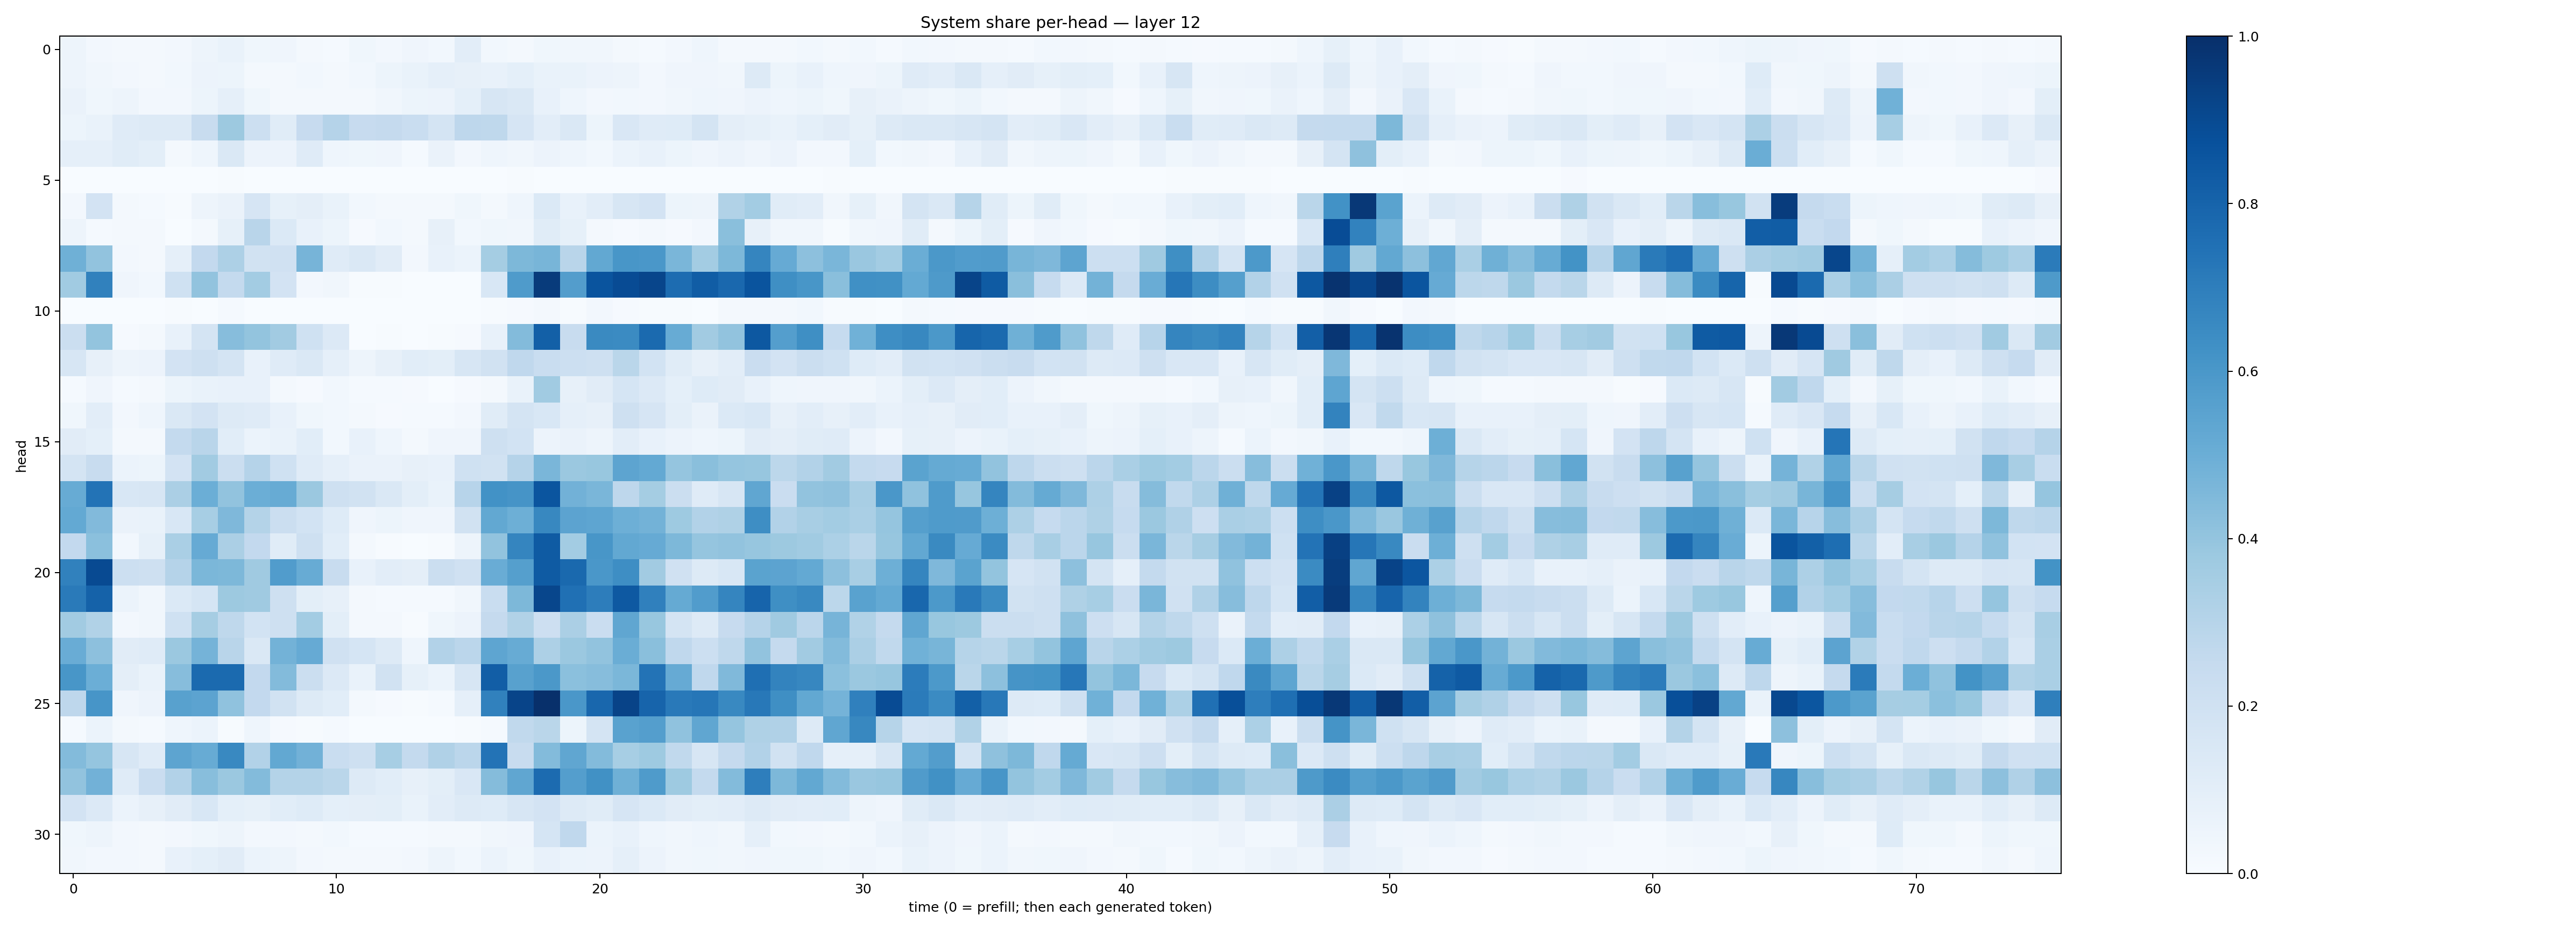

The file beside this chart, header and first rows:
0.047224816, 0.026312966, 0.022878714, 0.02088554, 0.024775496, 0.04984066, 0.070084535, 0.038121678, 0.03909941, 0.02323878, 0.014680649, 0.036540247, 0.02715164, 0.039947733, 0.029245138, 0.10203941, 0.029960025, 0.019359691, 0.035213772, 0.031406783, 0.032493453, 0.019933192, 0.013059553, 0.026622904
0.04779, 0.03272, 0.0271, 0.01903, 0.02946, 0.05697, 0.05273, 0.02122, 0.02148, 0.03062, 0.02143, 0.02917, 0.0523, 0.06826, 0.08763, 0.08145, 0.07055, 0.09161, 0.0665, 0.06899, 0.05501, 0.04959, 0.02725, 0.04036
0.06291, 0.0383, 0.05034, 0.0235, 0.02587, 0.053, 0.08892, 0.03866, 0.02321, 0.02251, 0.02167, 0.01835, 0.03252, 0.05247, 0.0557, 0.09094, 0.1569, 0.1454, 0.0763, 0.04675, 0.02592, 0.02755, 0.02371, 0.03171
0.05153, 0.0679, 0.1205, 0.1261, 0.1307, 0.2359, 0.3777, 0.2179, 0.1163, 0.2449, 0.3021, 0.2429, 0.2531, 0.2308, 0.1749, 0.2773, 0.2699, 0.1667, 0.1052, 0.1446, 0.05128, 0.152, 0.1187, 0.1232
0.08638, 0.0894, 0.1168, 0.09916, 0.017, 0.04532, 0.1445, 0.05816, 0.05589, 0.1209, 0.04359, 0.03894, 0.04032, 0.0121, 0.06576, 0.02403, 0.04378, 0.03267, 0.05579, 0.04493, 0.02877, 0.06197, 0.07054, 0.05427
0.0009187, 0.0004369, 0.002207, 0.002369, 0.0001134, 0.0005839, 0.007185, 0.0017, 0.001028, 0.00289, 0.0008575, 0.0001505, 0.002518, 0.0004116, 0.0003832, 0.001317, 0.001441, 0.004777, 0.00087, 0.00149, 5.6889592e-05, 0.0003847, 0.0001665, 4.2749736e-05
0.02701, 0.1824, 0.02283, 0.01256, 0.005077, 0.04899, 0.06577, 0.1643, 0.08419, 0.09568, 0.06816, 0.02746, 0.01674, 0.0168, 0.02074, 0.03519, 0.01635, 0.04649, 0.1405, 0.07255, 0.1049, 0.1619, 0.1825, 0.05098
0.04848, 0.01386, 0.01587, 0.022, 0.001352, 0.01845, 0.08542, 0.29, 0.1391, 0.07762, 0.05192, 0.00913, 0.02794, 0.0198, 0.07855, 0.03082, 0.03526, 0.03437, 0.1158, 0.08349, 0.01612, 0.01086, 0.01852, 0.01064
0.4906, 0.4028, 0.02508, 0.02067, 0.08953, 0.2615, 0.3261, 0.1876, 0.1976, 0.4708, 0.1198, 0.1416, 0.1125, 0.02559, 0.07737, 0.05863, 0.3522, 0.4559, 0.4653, 0.29, 0.5251, 0.6023, 0.599, 0.4647
0.3668, 0.6868, 0.04212, 0.03051, 0.2008, 0.4053, 0.2562, 0.3584, 0.1801, 0.02586, 0.03461, 0.003961, 0.005178, 0.002626, 0.002455, 0.002563, 0.1549, 0.5858, 0.9561, 0.5712, 0.8596, 0.8917, 0.9165, 0.7658
0.001807, 0.001538, 0.001846, 0.0007841, 0.004421, 0.002717, 0.01266, 0.001291, 0.0005381, 0.0008678, 0.0006032, 9.098e-05, 0.0007887, 0.0002728, 0.0004923, 0.0006099, 0.003926, 0.009726, 0.02063, 0.006789, 0.02617, 0.008896, 0.006585, 0.005145
0.2238, 0.4018, 0.01009, 0.02157, 0.07153, 0.1743, 0.4331, 0.4, 0.3595, 0.203, 0.1328, 0.002165, 0.007765, 0.002746, 0.005539, 0.008026, 0.07259, 0.4397, 0.8152, 0.2359, 0.6543, 0.6503, 0.7762, 0.5111
0.1638, 0.08073, 0.04919, 0.05527, 0.1815, 0.2093, 0.1793, 0.07204, 0.1186, 0.1461, 0.0878, 0.04824, 0.08158, 0.1057, 0.09943, 0.1598, 0.1911, 0.2685, 0.2319, 0.2167, 0.2077, 0.2864, 0.1838, 0.1166
0.01289, 0.04084, 0.01489, 0.01848, 0.05131, 0.06961, 0.0749, 0.07579, 0.02267, 0.01121, 0.03019, 0.01219, 0.01447, 0.01008, 0.002238, 0.01112, 0.02296, 0.06818, 0.3645, 0.07892, 0.1131, 0.1691, 0.1344, 0.09222
0.03824, 0.1027, 0.02452, 0.04527, 0.1433, 0.1805, 0.1291, 0.1173, 0.07461, 0.03823, 0.02761, 0.02136, 0.01044, 0.01211, 0.01468, 0.02431, 0.1145, 0.1755, 0.1536, 0.08805, 0.07868, 0.2084, 0.1668, 0.09885
0.1125, 0.09352, 0.02276, 0.01787, 0.2555, 0.2929, 0.1075, 0.05874, 0.06719, 0.1086, 0.02769, 0.07482, 0.04533, 0.0169, 0.04153, 0.04282, 0.2104, 0.1865, 0.058, 0.06632, 0.04939, 0.1017, 0.07778, 0.05497
0.178, 0.2366, 0.0622, 0.05224, 0.1807, 0.362, 0.2195, 0.3031, 0.2, 0.1181, 0.088, 0.06425, 0.06352, 0.07966, 0.07669, 0.2021, 0.1913, 0.3016, 0.4624, 0.3797, 0.3894, 0.5426, 0.5203, 0.3968
0.5078, 0.7415, 0.1558, 0.1637, 0.3352, 0.4987, 0.4031, 0.4991, 0.5117, 0.3812, 0.2082, 0.1898, 0.1411, 0.1013, 0.06671, 0.2943, 0.6218, 0.6113, 0.8572, 0.4817, 0.4635, 0.2772, 0.355, 0.2196
0.5229, 0.444, 0.06442, 0.06748, 0.1546, 0.3475, 0.4523, 0.3048, 0.2202, 0.1861, 0.1216, 0.04181, 0.05268, 0.04018, 0.0426, 0.1936, 0.5268, 0.4925, 0.6634, 0.5447, 0.5369, 0.4924, 0.4787, 0.3741
0.2597, 0.4217, 0.0287, 0.08503, 0.3368, 0.5136, 0.3321, 0.2578, 0.1144, 0.2079, 0.106, 0.01799, 0.006444, 0.003153, 0.005147, 0.04699, 0.4045, 0.6685, 0.8338, 0.357, 0.6024, 0.5244, 0.5153, 0.4534
0.6867, 0.8981, 0.2178, 0.2058, 0.3013, 0.4609, 0.4535, 0.3685, 0.5766, 0.5087, 0.2362, 0.07341, 0.1042, 0.09763, 0.2244, 0.1963, 0.5049, 0.5663, 0.8326, 0.7789, 0.5981, 0.6391, 0.3599, 0.1963
0.7146, 0.8078, 0.06101, 0.03426, 0.1395, 0.1718, 0.3752, 0.368, 0.2062, 0.1011, 0.0783, 0.01639, 0.0155, 0.01241, 0.01429, 0.03358, 0.2308, 0.4552, 0.9109, 0.7521, 0.6997, 0.8434, 0.6898, 0.5172
0.3606, 0.3131, 0.02394, 0.03219, 0.2015, 0.3483, 0.27, 0.1858, 0.2036, 0.3589, 0.09952, 0.0207, 0.02299, 0.005309, 0.03631, 0.05735, 0.2518, 0.3135, 0.214, 0.3327, 0.2288, 0.532, 0.3869, 0.1743
0.5043, 0.417, 0.1111, 0.1208, 0.3802, 0.474, 0.2927, 0.1453, 0.4772, 0.5138, 0.197, 0.1685, 0.1316, 0.04618, 0.3116, 0.2836, 0.5379, 0.5099, 0.3275, 0.3817, 0.4061, 0.5002, 0.4231, 0.2669
0.6031, 0.4969, 0.09407, 0.0683, 0.433, 0.7769, 0.7748, 0.2614, 0.4403, 0.2229, 0.1342, 0.06696, 0.1923, 0.08344, 0.06161, 0.1571, 0.8238, 0.5571, 0.5943, 0.4188, 0.4329, 0.4579, 0.7391, 0.5149
0.2767, 0.6081, 0.04294, 0.05708, 0.5572, 0.5433, 0.409, 0.2614, 0.1926, 0.126, 0.1085, 0.01932, 0.009068, 0.004187, 0.01409, 0.08781, 0.6869, 0.9182, 0.9967, 0.6001, 0.7883, 0.9244, 0.8004, 0.7165
0.01217, 0.06086, 0.01615, 0.01536, 0.04595, 0.06038, 0.007568, 0.04448, 0.0116, 0.007535, 0.01496, 0.003046, 0.002619, 0.001043, 0.002217, 0.00771, 0.01355, 0.2645, 0.2867, 0.05387, 0.1782, 0.5521, 0.5678, 0.4101
0.44, 0.3963, 0.157, 0.121, 0.5406, 0.5106, 0.6584, 0.3112, 0.5248, 0.4832, 0.2332, 0.205, 0.3448, 0.2563, 0.319, 0.2827, 0.7395, 0.2407, 0.4397, 0.5349, 0.4381, 0.3442, 0.3743, 0.2622
0.404, 0.4828, 0.1185, 0.2287, 0.3101, 0.4275, 0.3807, 0.4386, 0.3074, 0.3083, 0.2882, 0.1262, 0.1073, 0.08071, 0.1001, 0.15, 0.4357, 0.5317, 0.7733, 0.5677, 0.6266, 0.491, 0.585, 0.3718
0.1823, 0.1363, 0.05929, 0.07916, 0.1104, 0.156, 0.09224, 0.0831, 0.1071, 0.124, 0.09016, 0.09555, 0.1007, 0.06975, 0.1054, 0.1287, 0.1226, 0.1609, 0.1801, 0.1273, 0.1141, 0.1654, 0.1371, 0.1128
0.03745, 0.04985, 0.0247, 0.01796, 0.02514, 0.03565, 0.04874, 0.02352, 0.02714, 0.02103, 0.02742, 0.01428, 0.01174, 0.01434, 0.02142, 0.0198, 0.03354, 0.04009, 0.1707, 0.2664, 0.06144, 0.07043, 0.04479, 0.03409
0.03422, 0.02649, 0.02602, 0.01909, 0.07109, 0.09095, 0.111, 0.06233, 0.0488, 0.02599, 0.01817, 0.01761, 0.01863, 0.0258, 0.05049, 0.03085, 0.06155, 0.03852, 0.07557, 0.06199, 0.05513, 0.08675, 0.05769, 0.0322
